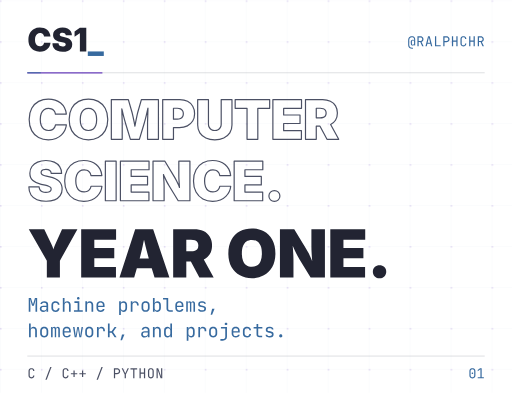
t = 0.00 s
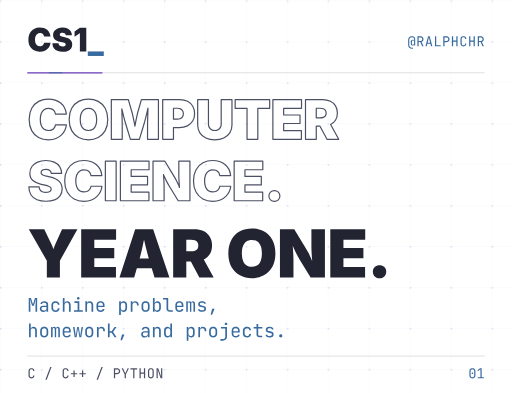
t = 1.29 s
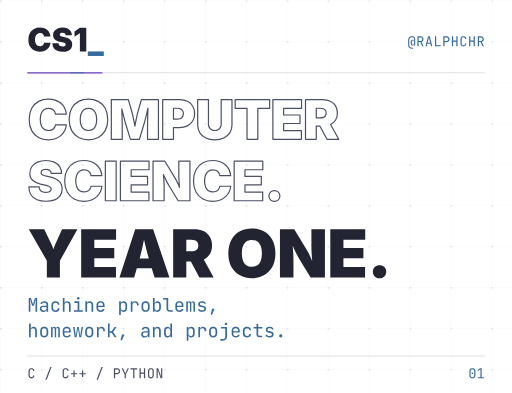
t = 2.58 s
t = 4.50 s: frame unchanged from t = 0.00 s, image omitted
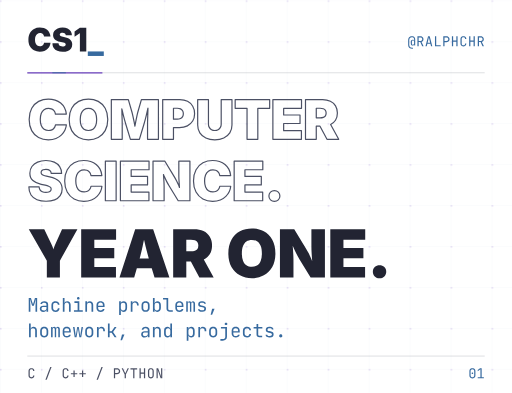
t = 6.00 s
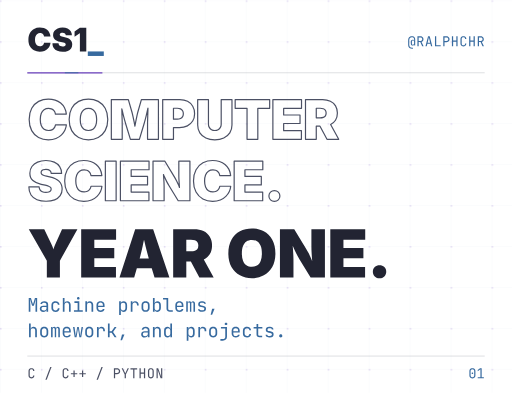
t = 6.75 s

The animated SVG that drew these frames (rendered in a browser with its animation timeline set to each time). Animation: 10 SMIL elements (animate=7,animateTransform=3); one cycle of 9.00 s, repeats indefinitely.

<svg xmlns="http://www.w3.org/2000/svg" width="600" height="460" viewBox="0 0 600 460" role="img" aria-labelledby="title desc"><title id="title">COMPUTER SCIENCE. YEAR ONE.</title><desc id="desc">First-year Computer Science coursework at UP Cebu. Machine problems, homework, and projects.</desc><!-- Outlined Inter Black and JetBrains Mono; transparent canvas. --><defs><path id="d67" d="M384.766,9.766C318.359,9.766 258.708,-4.557 205.811,-33.203 152.913,-61.849 111.084,-103.923 80.322,-159.424 49.561,-214.925 34.18,-282.878 34.18,-363.281 34.18,-444.336 49.805,-512.695 81.055,-568.359 112.305,-624.023 154.46,-666.097 207.52,-694.58 260.579,-723.063 319.661,-737.305 384.766,-737.305 430.013,-737.305 471.761,-731.201 510.01,-718.994 548.258,-706.787 581.868,-688.965 610.84,-665.527 639.811,-642.09 663.249,-613.281 681.152,-579.102 699.056,-544.922 710.286,-505.859 714.844,-461.914L514.648,-461.914C512.695,-477.539 508.545,-491.699 502.197,-504.395 495.85,-517.09 487.467,-527.995 477.051,-537.109 466.634,-546.224 454.183,-553.223 439.697,-558.105 425.212,-562.988 408.854,-565.43 390.625,-565.43 357.747,-565.43 329.834,-557.373 306.885,-541.26 283.936,-525.146 266.602,-502.034 254.883,-471.924 243.164,-441.813 237.305,-405.599 237.305,-363.281 237.305,-319.01 243.327,-281.901 255.371,-251.953 267.415,-222.005 284.749,-199.544 307.373,-184.57 329.997,-169.596 357.422,-162.109 389.648,-162.109 407.878,-162.109 424.154,-164.551 438.477,-169.434 452.799,-174.316 465.332,-181.315 476.074,-190.43 486.816,-199.544 495.524,-210.449 502.197,-223.145 508.87,-235.84 513.346,-250 515.625,-265.625L715.82,-265.625C713.542,-234.701 704.997,-203.125 690.186,-170.898 675.374,-138.672 654.215,-108.887 626.709,-81.543 599.202,-54.199 565.348,-32.145 525.146,-15.381 484.945,1.383 438.151,9.766 384.766,9.766z"/><path id="d83" d="M342.773,8.789C279.622,8.789 224.528,-0.57 177.49,-19.287 130.452,-38.005 93.913,-66.895 67.871,-105.957 41.829,-145.02 28.646,-194.987 28.32,-255.859L215.82,-255.859C217.122,-233.724 222.738,-215.007 232.666,-199.707 242.594,-184.408 256.592,-172.852 274.658,-165.039 292.725,-157.227 314.453,-153.32 339.844,-153.32 361.003,-153.32 378.743,-155.924 393.066,-161.133 407.389,-166.341 418.213,-173.584 425.537,-182.861 432.861,-192.139 436.523,-202.799 436.523,-214.844 436.523,-225.911 433.024,-235.596 426.025,-243.896 419.027,-252.197 407.552,-259.766 391.602,-266.602 375.651,-273.438 354.167,-279.622 327.148,-285.156L253.906,-300.781C189.779,-314.453 139.242,-337.809 102.295,-370.85 65.348,-403.89 46.875,-448.893 46.875,-505.859 46.875,-552.083 59.408,-592.529 84.473,-627.197 109.538,-661.865 144.124,-688.883 188.232,-708.252 232.34,-727.62 283.203,-737.305 340.82,-737.305 399.74,-737.305 450.602,-727.458 493.408,-707.764 536.214,-688.07 569.255,-660.4 592.529,-624.756 615.804,-589.111 627.604,-547.526 627.93,-500L438.477,-500C436.849,-523.763 428.141,-542.236 412.354,-555.42 396.566,-568.604 372.721,-575.195 340.82,-575.195 320.638,-575.195 304.036,-572.835 291.016,-568.115 277.995,-563.395 268.392,-556.803 262.207,-548.34 256.022,-539.876 252.93,-530.273 252.93,-519.531 252.93,-508.138 256.266,-498.128 262.939,-489.502 269.613,-480.876 280.192,-473.389 294.678,-467.041 309.163,-460.693 327.799,-455.078 350.586,-450.195L410.156,-437.5C450.195,-429.036 484.619,-417.806 513.428,-403.809 542.236,-389.811 565.837,-373.454 584.229,-354.736 602.62,-336.019 616.13,-314.941 624.756,-291.504 633.382,-268.066 637.695,-242.513 637.695,-214.844 637.695,-166.992 625.895,-126.383 602.295,-93.018 578.695,-59.652 544.922,-34.342 500.977,-17.09 457.031,0.163 404.297,8.789 342.773,8.789z"/><path id="d49" d="M405.273,-727.539L405.273,0 208.008,0 208.008,-557.617 203.125,-557.617 43.945,-450.195 43.945,-618.164 207.031,-727.539z"/><path id="d95" d="M493.164,0L493.164,139.648 0,139.648 0,0z"/><path id="m64" d="M325,180C268.333,180 219,168.167 177,144.5 135,120.833 102.5,87.167 79.5,43.5 56.5,-0.167 45,-51.333 45,-110L45,-450C45,-510 55.833,-561.667 77.5,-605 99.167,-648.333 130.167,-681.667 170.5,-705 210.833,-728.333 259,-740 315,-740 365.667,-740 409.333,-730.167 446,-710.5 482.667,-690.833 510.833,-662.667 530.5,-626 550.167,-589.333 560,-545.667 560,-495L560,-65 489,-65 489,-120 478,-120C474,-103.333 465,-89.667 451,-79 431.667,-63 406,-55 374,-55 330.667,-55 297.5,-68.167 274.5,-94.5 251.5,-120.833 240,-159.333 240,-210L240,-330C240,-380.667 251.5,-419.167 274.5,-445.5 297.5,-471.833 330.667,-485 374,-485 406,-485 431.667,-477.333 451,-462 465,-450.667 474,-436.667 478,-420L490,-420 480,-490 480,-495C480,-533 473.667,-565 461,-591 448.333,-617 429.833,-636.667 405.5,-650 381.167,-663.333 351,-670 315,-670 255,-670 208.333,-650.667 175,-612 141.667,-573.333 125,-519.333 125,-450L125,-110C125,-43.333 142.833,9.167 178.5,47.5 214.167,85.833 263,105 325,105L395,105 395,180z M400,-118C427.333,-118 447.5,-126.333 460.5,-143 473.5,-159.667 480,-185.333 480,-220L480,-331C480,-362.333 473.5,-385.333 460.5,-400 447.5,-414.667 427.333,-422 400,-422 373.333,-422 353.333,-414.5 340,-399.5 326.667,-384.5 320,-361.333 320,-330L320,-210C320,-178.667 326.667,-155.5 340,-140.5 353.333,-125.5 373.333,-118 400,-118z"/><path id="m82" d="M92,0L92,-730 318,-730C361.333,-730 399.333,-721.167 432,-703.5 464.667,-685.833 490,-661.333 508,-630 526,-598.667 535,-562 535,-520 535,-470.667 522.167,-428.333 496.5,-393 470.833,-357.667 436,-333.333 392,-320L545,0 439,0 299,-310 182,-310 182,0z M182,-391L318,-391C355.333,-391 385.333,-402.833 408,-426.5 430.667,-450.167 442,-481.333 442,-520 442,-559.333 430.667,-590.667 408,-614 385.333,-637.333 355.333,-649 318,-649L182,-649z"/><path id="m65" d="M50,0L240,-730 361,-730 550,0 459,0 411,-194 190,-194 142,0z M208,-270L392,-270 336,-495C325.333,-537.667 317,-573.333 311,-602 305,-630.667 301.333,-649.333 300,-658 298.667,-649.333 295,-630.667 289,-602 283,-573.333 274.667,-538 264,-496z"/><path id="m76" d="M115,0L115,-730 205,-730 205,-82 535,-82 535,0z"/><path id="m80" d="M92,0L92,-730 327,-730C372.333,-730 411.667,-721.167 445,-703.5 478.333,-685.833 504.167,-661 522.5,-629 540.833,-597 550,-559 550,-515 550,-471.667 540.833,-433.833 522.5,-401.5 504.167,-369.167 478.333,-344.167 445,-326.5 411.667,-308.833 372.333,-300 327,-300L182,-300 182,0z M182,-381L327,-381C366.333,-381 397.833,-393.167 421.5,-417.5 445.167,-441.833 457,-474.333 457,-515 457,-556.333 445.167,-589 421.5,-613 397.833,-637 366.333,-649 327,-649L182,-649z"/><path id="m72" d="M93,0L93,-730 183,-730 183,-418 417,-418 417,-730 507,-730 507,0 417,0 417,-336 183,-336 183,0z"/><path id="m67" d="M304,10C260,10 221.833,1.667 189.5,-15 157.167,-31.667 132.167,-55.833 114.5,-87.5 96.833,-119.167 88,-156.667 88,-200L88,-530C88,-574 96.833,-611.667 114.5,-643 132.167,-674.333 157.167,-698.333 189.5,-715 221.833,-731.667 260,-740 304,-740 348,-740 386,-731.5 418,-714.5 450,-697.5 474.667,-673.333 492,-642 509.333,-610.667 518,-573.333 518,-530L428,-530C428,-571.333 417.167,-603.167 395.5,-625.5 373.833,-647.833 343.333,-659 304,-659 264.667,-659 233.833,-648 211.5,-626 189.167,-604 178,-572.333 178,-531L178,-200C178,-158.667 189.167,-126.833 211.5,-104.5 233.833,-82.167 264.667,-71 304,-71 343.333,-71 373.833,-82.167 395.5,-104.5 417.167,-126.833 428,-158.667 428,-200L518,-200C518,-157.333 509.333,-120.167 492,-88.5 474.667,-56.833 450,-32.5 418,-15.5 386,1.5 348,10 304,10z"/><path id="d79" d="M387.695,9.766C321.615,9.766 261.8,-4.557 208.252,-33.203 154.704,-61.849 112.305,-103.923 81.055,-159.424 49.805,-214.925 34.18,-282.878 34.18,-363.281 34.18,-444.336 49.805,-512.695 81.055,-568.359 112.305,-624.023 154.704,-666.097 208.252,-694.58 261.8,-723.063 321.615,-737.305 387.695,-737.305 453.776,-737.305 513.509,-723.063 566.895,-694.58 620.28,-666.097 662.679,-624.023 694.092,-568.359 725.505,-512.695 741.211,-444.336 741.211,-363.281 741.211,-282.552 725.505,-214.437 694.092,-158.936 662.679,-103.434 620.28,-61.442 566.895,-32.959 513.509,-4.476 453.776,9.766 387.695,9.766z M387.695,-162.109C420.573,-162.109 448.161,-169.84 470.459,-185.303 492.757,-200.765 509.603,-223.47 520.996,-253.418 532.389,-283.366 538.086,-319.987 538.086,-363.281 538.086,-406.901 532.389,-443.766 520.996,-473.877 509.603,-503.988 492.757,-526.774 470.459,-542.236 448.161,-557.699 420.573,-565.43 387.695,-565.43 355.143,-565.43 327.718,-557.699 305.42,-542.236 283.122,-526.774 266.195,-503.988 254.639,-473.877 243.083,-443.766 237.305,-406.901 237.305,-363.281 237.305,-319.987 243.083,-283.366 254.639,-253.418 266.195,-223.47 283.122,-200.765 305.42,-185.303 327.718,-169.84 355.143,-162.109 387.695,-162.109z"/><path id="d77" d="M46.875,0L46.875,-727.539 358.398,-727.539 423.828,-500C429.362,-480.469 435.71,-454.59 442.871,-422.363 450.033,-390.137 457.194,-355.632 464.355,-318.848 469.238,-291.504 473.958,-265.137 478.516,-239.746 483.073,-265.137 487.956,-291.504 493.164,-318.848 500,-355.632 506.917,-390.137 513.916,-422.363 520.915,-454.59 527.181,-480.469 532.715,-500L597.168,-727.539 909.18,-727.539 909.18,0 709.961,0 709.961,-281.25C709.961,-297.852 710.368,-319.906 711.182,-347.412 711.995,-374.919 712.891,-405.111 713.867,-437.988 714.844,-470.866 715.82,-503.906 716.797,-537.109 716.797,-548.503 716.96,-559.57 717.285,-570.312 714.681,-557.943 711.914,-545.41 708.984,-532.715 701.497,-499.186 693.848,-466.553 686.035,-434.814 678.223,-403.076 670.736,-373.942 663.574,-347.412 656.413,-320.882 650.228,-298.828 645.02,-281.25L560.547,0 396.484,0 310.547,-281.25C305.339,-298.828 299.072,-320.882 291.748,-347.412 284.424,-373.942 276.693,-403.076 268.555,-434.814 260.417,-466.553 252.604,-499.186 245.117,-532.715 242.839,-541.178 240.885,-549.805 239.258,-558.594 239.258,-551.432 239.421,-544.271 239.746,-537.109 240.397,-503.906 241.211,-470.866 242.188,-437.988 243.164,-405.111 244.059,-374.919 244.873,-347.412 245.687,-319.906 246.094,-297.852 246.094,-281.25L246.094,0z"/><path id="d80" d="M46.875,0L46.875,-727.539 360.352,-727.539C414.388,-727.539 461.67,-716.878 502.197,-695.557 542.725,-674.235 574.3,-644.206 596.924,-605.469 619.547,-566.732 630.859,-521.484 630.859,-469.727 630.859,-417.643 619.303,-372.64 596.191,-334.717 573.079,-296.794 540.69,-267.497 499.023,-246.826 457.357,-226.156 408.854,-215.82 353.516,-215.82L244.141,-215.82 244.141,0z M244.141,-369.141L313.477,-369.141C336.914,-369.141 356.934,-373.291 373.535,-381.592 390.137,-389.893 402.832,-401.53 411.621,-416.504 420.41,-431.478 424.805,-449.219 424.805,-469.727 424.805,-490.885 420.41,-508.87 411.621,-523.682 402.832,-538.493 390.137,-549.805 373.535,-557.617 356.934,-565.43 336.914,-569.336 313.477,-569.336L244.141,-569.336z"/><path id="d85" d="M360.352,8.789C297.852,8.789 243.083,-2.197 196.045,-24.17 149.007,-46.143 112.386,-77.393 86.182,-117.92 59.977,-158.447 46.875,-206.38 46.875,-261.719L46.875,-727.539 244.141,-727.539 244.141,-278.32C244.141,-255.534 249.186,-235.433 259.277,-218.018 269.368,-200.602 283.122,-186.93 300.537,-177.002 317.952,-167.074 337.891,-162.109 360.352,-162.109 383.138,-162.109 403.32,-167.074 420.898,-177.002 438.477,-186.93 452.311,-200.602 462.402,-218.018 472.493,-235.433 477.539,-255.534 477.539,-278.32L477.539,-727.539 674.805,-727.539 674.805,-261.719C674.805,-206.38 661.621,-158.447 635.254,-117.92 608.887,-77.393 572.103,-46.143 524.902,-24.17 477.702,-2.197 422.852,8.789 360.352,8.789z"/><path id="d84" d="M27.344,-568.359L27.344,-727.539 659.18,-727.539 659.18,-568.359 441.895,-568.359 441.895,0 244.629,0 244.629,-568.359z"/><path id="d69" d="M46.875,0L46.875,-727.539 571.289,-727.539 571.289,-568.359 244.141,-568.359 244.141,-445.312 543.945,-445.312 543.945,-290.039 244.141,-290.039 244.141,-159.18 569.336,-159.18 569.336,0z"/><path id="d82" d="M46.875,0L46.875,-727.539 360.352,-727.539C414.388,-727.539 461.67,-717.692 502.197,-697.998 542.725,-678.304 574.3,-649.984 596.924,-613.037 619.547,-576.09 630.859,-531.901 630.859,-480.469 630.859,-428.385 619.303,-384.44 596.191,-348.633 574.707,-315.104 544.922,-289.225 506.836,-270.996L655.273,0 440.43,0 312.5,-240.234 244.141,-240.234 244.141,0z M244.141,-393.555L313.477,-393.555C336.914,-393.555 356.934,-396.484 373.535,-402.344 390.137,-408.203 402.832,-417.48 411.621,-430.176 420.41,-442.871 424.805,-459.635 424.805,-480.469 424.805,-501.302 420.41,-518.229 411.621,-531.25 402.832,-544.271 390.137,-553.874 373.535,-560.059 356.934,-566.243 336.914,-569.336 313.477,-569.336L244.141,-569.336z"/><path id="d73" d="M244.141,-727.539L244.141,0 46.875,0 46.875,-727.539z"/><path id="d78" d="M46.875,0L46.875,-727.539 261.719,-727.539 435.059,-441.895C450.033,-417.155 464.03,-392.415 477.051,-367.676 490.072,-342.936 502.767,-315.755 515.137,-286.133 520.345,-272.786 525.716,-258.626 531.25,-243.652 530.599,-253.092 529.948,-263.021 529.297,-273.438 526.693,-307.943 524.414,-342.041 522.461,-375.732 520.508,-409.424 519.531,-437.826 519.531,-460.938L519.531,-727.539 722.656,-727.539 722.656,0 507.812,0 346.191,-265.625C327.962,-295.898 311.93,-324.137 298.096,-350.342 284.261,-376.546 270.996,-404.297 258.301,-433.594 252.116,-447.266 245.605,-462.077 238.77,-478.027 239.746,-463.053 240.885,-448.079 242.188,-433.105 244.466,-399.251 246.338,-367.839 247.803,-338.867 249.268,-309.896 250,-285.482 250,-265.625L250,0z"/><path id="d46" d="M186.523,11.719C157.878,11.719 133.952,2.279 114.746,-16.602 95.54,-35.482 85.938,-59.082 85.938,-87.402 85.938,-115.723 95.54,-139.323 114.746,-158.203 133.952,-177.083 157.878,-186.523 186.523,-186.523 215.169,-186.523 239.095,-177.083 258.301,-158.203 277.507,-139.323 287.109,-115.723 287.109,-87.402 287.109,-59.082 277.507,-35.482 258.301,-16.602 239.095,2.279 215.169,11.719 186.523,11.719z"/><path id="d89" d="M293.457,0L293.457,-252.93 22.461,-727.539 254.395,-727.539 359.375,-507.812C368.815,-487.956 377.279,-467.611 384.766,-446.777 387.37,-439.29 389.974,-431.478 392.578,-423.34 395.182,-431.478 397.624,-439.29 399.902,-446.777 406.738,-467.611 414.714,-487.956 423.828,-507.812L521.973,-727.539 752.93,-727.539 489.746,-252.93 489.746,0z"/><path id="d65" d="M22.461,0L258.301,-727.539 527.832,-727.539 772.461,0 548.828,0 506.836,-139.648 283.203,-139.648 243.164,0z M462.891,-287.109C445.312,-346.68 428.711,-408.691 413.086,-473.145 405.599,-504.395 398.275,-535.482 391.113,-566.406 384.277,-535.482 377.604,-504.395 371.094,-473.145 357.422,-408.691 342.122,-346.68 325.195,-287.109z"/><path id="d32" d=""/><path id="m77" d="M76,0L76,-730 194,-730 270,-494C277.333,-472.667 284,-451.5 290,-430.5 296,-409.5 300.333,-393.333 303,-382 306.333,-393.333 310.667,-409.5 316,-430.5 321.333,-451.5 327.333,-473 334,-495L406,-730 524,-730 524,0 436,0 436,-265C436,-294.333 437,-327.667 439,-365 441,-402.333 443.667,-440.5 447,-479.5 450.333,-518.5 453.833,-555.833 457.5,-591.5 461.167,-627.167 464.333,-658.333 467,-685L349,-320 254,-320 135,-685C138.333,-659 141.667,-628.833 145,-594.5 148.333,-560.167 151.333,-523.833 154,-485.5 156.667,-447.167 159,-409 161,-371 163,-333 164,-297.667 164,-265L164,0z"/><path id="m97" d="M252,10C194,10 148.333,-4.833 115,-34.5 81.667,-64.167 65,-104.333 65,-155 65,-206.333 81.667,-246.667 115,-276 148.333,-305.333 193.333,-320 250,-320L420,-320 420,-375C420,-409 409.833,-435.167 389.5,-453.5 369.167,-471.833 340.333,-481 303,-481 270.333,-481 243,-474.167 221,-460.5 199,-446.833 186.333,-428.333 183,-405L93,-405C99,-452.333 121.333,-490 160,-518 198.667,-546 247,-560 305,-560 368.333,-560 418.333,-543.667 455,-511 491.667,-478.333 510,-434 510,-378L510,0 422,0 422,-105 421,-105C417.667,-72.333 402.667,-45.667 376,-25 344.667,-1.667 303.333,10 252,10z M274,-61C316.667,-61 351.667,-71.667 379,-93 406.333,-114.333 420,-141.667 420,-175L420,-253 252,-253C222,-253 198.333,-244.667 181,-228 163.667,-211.333 155,-188.667 155,-160 155,-129.333 165.5,-105.167 186.5,-87.5 207.5,-69.833 236.667,-61 274,-61z"/><path id="m99" d="M304,10C260,10 221.5,1.667 188.5,-15 155.5,-31.667 130,-55.833 112,-87.5 94,-119.167 85,-156.667 85,-200L85,-350C85,-394 94,-431.667 112,-463 130,-494.333 155.5,-518.333 188.5,-535 221.5,-551.667 260,-560 304,-560 367.333,-560 418.333,-543 457,-509 495.667,-475 516,-428.667 518,-370L428,-370C426,-405.333 414.167,-432.5 392.5,-451.5 370.833,-470.5 341.333,-480 304,-480 264.667,-480 233.333,-468.833 210,-446.5 186.667,-424.167 175,-392.333 175,-351L175,-200C175,-158.667 186.667,-126.667 210,-104 233.333,-81.333 264.667,-70 304,-70 341.333,-70 370.833,-79.667 392.5,-99 414.167,-118.333 426,-145.333 428,-180L518,-180C516,-121.333 495.667,-75 457,-41 418.333,-7 367.333,10 304,10z"/><path id="m104" d="M92,0L92,-730 182,-730 182,-445 183,-445C187,-478.333 199.667,-505 221,-525 247,-548.333 283,-560 329,-560 384.333,-560 428.333,-543 461,-509 493.667,-475 510,-428.667 510,-370L510,0 420,0 420,-360C420,-399.333 409.5,-429.833 388.5,-451.5 367.5,-473.167 339,-484 303,-484 265.667,-484 236.167,-472.333 214.5,-449 192.833,-425.667 182,-392.667 182,-350L182,0z"/><path id="m105" d="M85,0L85,-82 280,-82 280,-468 110,-468 110,-550 370,-550 370,-82 555,-82 555,0z M315,-649C293,-649 275.667,-654.667 263,-666 250.333,-677.333 244,-692.667 244,-712 244,-732 250.333,-747.833 263,-759.5 275.667,-771.167 293,-777 315,-777 337,-777 354.333,-771.167 367,-759.5 379.667,-747.833 386,-732 386,-712 386,-692.667 379.667,-677.333 367,-666 354.333,-654.667 337,-649 315,-649z"/><path id="m110" d="M92,0L92,-550 182,-550 182,-445 183,-445C187,-478.333 199.667,-505 221,-525 247,-548.333 283,-560 329,-560 384.333,-560 428.333,-543 461,-509 493.667,-475 510,-428.667 510,-370L510,0 420,0 420,-360C420,-399.333 409.5,-429.5 388.5,-450.5 367.5,-471.5 339,-482 303,-482 265.667,-482 236.167,-470.667 214.5,-448 192.833,-425.333 182,-392.667 182,-350L182,0z"/><path id="m101" d="M300,10C256.667,10 218.833,1.333 186.5,-16 154.167,-33.333 129.167,-57.833 111.5,-89.5 93.833,-121.167 85,-158 85,-200L85,-350C85,-392.667 93.833,-429.667 111.5,-461 129.167,-492.333 154.167,-516.667 186.5,-534 218.833,-551.333 256.667,-560 300,-560 343.333,-560 381.167,-551.333 413.5,-534 445.833,-516.667 470.833,-492.333 488.5,-461 506.167,-429.667 515,-392.667 515,-350L515,-253 173,-253 173,-200C173,-156.667 184,-123.5 206,-100.5 228,-77.5 259.333,-66 300,-66 334.667,-66 362.667,-72.167 384,-84.5 405.333,-96.833 418.333,-115.333 423,-140L513,-140C507,-94 484.5,-57.5 445.5,-30.5 406.5,-3.5 358,10 300,10z M427,-321L427,-350C427,-393.333 416.167,-426.667 394.5,-450 372.833,-473.333 341.333,-485 300,-485 259.333,-485 228,-473.333 206,-450 184,-426.667 173,-393.333 173,-350L173,-321z"/><path id="m32" d=""/><path id="m112" d="M92,180L92,-550 182,-550 182,-445 183,-445C187,-477 200.667,-503.333 224,-524 251.333,-548 287.667,-560 333,-560 388.333,-560 432.5,-541.833 465.5,-505.5 498.5,-469.167 515,-419.333 515,-356L515,-195C515,-153 507.5,-116.667 492.5,-86 477.5,-55.333 456.5,-31.667 429.5,-15 402.5,1.667 370.333,10 333,10 288.333,10 252,-2.333 224,-27 200.667,-47.667 187,-73.667 183,-105L180,-105 182,20 182,180z M303,-68C341,-68 370.833,-79.333 392.5,-102 414.167,-124.667 425,-157.333 425,-200L425,-350C425,-392.667 414.167,-425.333 392.5,-448 370.833,-470.667 341,-482 303,-482 266.333,-482 237,-470.333 215,-447 193,-423.667 182,-391.333 182,-350L182,-200C182,-158.667 193,-126.333 215,-103 237,-79.667 266.333,-68 303,-68z"/><path id="m114" d="M111,0L111,-550 199,-550 199,-452C205.667,-477.333 216,-498.333 230,-515 255.333,-545 293.333,-560 344,-560 402,-560 448.167,-541.833 482.5,-505.5 516.833,-469.167 534,-420 534,-358L534,-325 444,-325 444,-350C444,-393.333 433.5,-426.5 412.5,-449.5 391.5,-472.5 361.667,-484 323,-484 285,-484 255.167,-472.333 233.5,-449 211.833,-425.667 201,-392.667 201,-350L201,0z"/><path id="m111" d="M300,8C256,8 218,-0.333 186,-17 154,-33.667 129.167,-57.833 111.5,-89.5 93.833,-121.167 85,-158.667 85,-202L85,-348C85,-392 93.833,-429.667 111.5,-461 129.167,-492.333 154,-516.333 186,-533 218,-549.667 256,-558 300,-558 344,-558 382,-549.667 414,-533 446,-516.333 470.833,-492.333 488.5,-461 506.167,-429.667 515,-392.333 515,-349L515,-202C515,-158.667 506.167,-121.167 488.5,-89.5 470.833,-57.833 446,-33.667 414,-17 382,-0.333 344,8 300,8z M300,-72C339.333,-72 370,-83 392,-105 414,-127 425,-159.333 425,-202L425,-348C425,-390.667 414,-423 392,-445 370,-467 339.333,-478 300,-478 261.333,-478 230.833,-467 208.5,-445 186.167,-423 175,-390.667 175,-348L175,-202C175,-159.333 186.167,-127 208.5,-105 230.833,-83 261.333,-72 300,-72z"/><path id="m98" d="M332,10C286.667,10 250.333,-2.333 223,-27 200.333,-47 187,-73 183,-105L182,-105 182,0 92,0 92,-730 182,-730 182,-570 180,-445 183,-445C187,-476.333 200.667,-502.333 224,-523 251.333,-547.667 287.333,-560 332,-560 387.333,-560 431.667,-541.667 465,-505 498.333,-468.333 515,-418.333 515,-355L515,-194C515,-131.333 498.333,-81.667 465,-45 431.667,-8.333 387.333,10 332,10z M302,-68C340,-68 370,-79.333 392,-102 414,-124.667 425,-157.333 425,-200L425,-350C425,-392.667 414,-425.333 392,-448 370,-470.667 340,-482 302,-482 265.333,-482 236.167,-470.333 214.5,-447 192.833,-423.667 182,-391.333 182,-350L182,-200C182,-158.667 192.833,-126.333 214.5,-103 236.167,-79.667 265.333,-68 302,-68z"/><path id="m108" d="M375,0C343,0 315,-6.333 291,-19 267,-31.667 248.333,-49.667 235,-73 221.667,-96.333 215,-123.667 215,-155L215,-648 30,-648 30,-730 305,-730 305,-155C305,-132.333 311.333,-114.5 324,-101.5 336.667,-88.5 353.667,-82 375,-82L550,-82 550,0z"/><path id="m109" d="M66,0L66,-550 145,-550 145,-484 151,-484C154.333,-503.333 162,-519.667 174,-533 190,-551 212,-560 240,-560 270.667,-560 294.333,-548.667 311,-526 319.667,-514.667 326,-500.667 330,-484L334,-484C337.333,-503.333 345.333,-519.667 358,-533 374.667,-551 397,-560 425,-560 459.667,-560 486.5,-547 505.5,-521 524.5,-495 534,-460.667 534,-418L534,0 451,0 451,-419C451,-441.667 446.167,-459.333 436.5,-472 426.833,-484.667 412.667,-491 394,-491 376,-491 361.833,-484.833 351.5,-472.5 341.167,-460.167 336,-442.667 336,-420L336,0 264,0 264,-419C264,-442.333 258.833,-460.167 248.5,-472.5 238.167,-484.833 223.667,-491 205,-491 186.333,-491 172.333,-484.833 163,-472.5 153.667,-460.167 149,-442.667 149,-420L149,0z"/><path id="m115" d="M283,8C245.667,8 213.167,2.167 185.5,-9.5 157.833,-21.167 135.833,-37.667 119.5,-59 103.167,-80.333 93.333,-105.667 90,-135L180,-135C184,-115.667 194.833,-100.333 212.5,-89 230.167,-77.667 253.667,-72 283,-72L325,-72C360.333,-72 386.667,-79.167 404,-93.5 421.333,-107.833 430,-127 430,-151 430,-174.333 422.167,-192.833 406.5,-206.5 390.833,-220.167 367.667,-229.333 337,-234L263,-246C209,-255.333 168.833,-272.167 142.5,-296.5 116.167,-320.833 103,-356.333 103,-403 103,-452.333 118.667,-490.5 150,-517.5 181.333,-544.5 228.333,-558 291,-558L329,-558C381.667,-558 424,-545.667 456,-521 488,-496.333 507.333,-463 514,-421L424,-421C420,-438.333 410,-452.167 394,-462.5 378,-472.833 356.333,-478 329,-478L291,-478C257,-478 232.167,-471.667 216.5,-459 200.833,-446.333 193,-427.333 193,-402 193,-379.333 199.667,-362.667 213,-352 226.333,-341.333 247.333,-333.667 276,-329L350,-317C409.333,-307.667 452.5,-290.333 479.5,-265 506.5,-239.667 520,-203 520,-155 520,-104.333 503.833,-64.5 471.5,-35.5 439.167,-6.5 390.333,8 325,8z"/><path id="m44" d="M165,160L245,-151 375,-151 245,160z"/><path id="m119" d="M123,0L35,-550 115,-550 170,-160C172,-145.333 174.167,-129.5 176.5,-112.5 178.833,-95.5 180.667,-81.333 182,-70 183.333,-81.333 185.5,-95.5 188.5,-112.5 191.5,-129.5 194,-145.333 196,-160L257,-550 343,-550 404,-160C406,-145.333 408.5,-129.5 411.5,-112.5 414.5,-95.5 416.667,-81.333 418,-70 419.333,-81.333 421.5,-95.5 424.5,-112.5 427.5,-129.5 430,-145.333 432,-160L489,-550 565,-550 473,0 374,0 315,-380C312.333,-398.667 309.333,-417.333 306,-436 302.667,-454.667 300.333,-469.333 299,-480 297.667,-469.333 295.667,-454.667 293,-436 290.333,-417.333 287.333,-398.667 284,-380L222,0z"/><path id="m107" d="M95,0L95,-730 185,-730 185,-323 291,-323 451,-550 554,-550 369,-288 557,0 452,0 292,-245 185,-245 185,0z"/><path id="m100" d="M268,10C213.333,10 169.167,-8.333 135.5,-45 101.833,-81.667 85,-131.333 85,-194L85,-355C85,-418.333 101.667,-468.333 135,-505 168.333,-541.667 212.667,-560 268,-560 313.333,-560 349.667,-547.667 377,-523 399.667,-502.333 413,-476.333 417,-445L420,-445 418,-570 418,-730 508,-730 508,0 418,0 418,-105 417,-105C413,-73 399.667,-47 377,-27 349.667,-2.333 313.333,10 268,10z M298,-68C335.333,-68 364.667,-79.667 386,-103 407.333,-126.333 418,-158.667 418,-200L418,-350C418,-391.333 407.333,-423.667 386,-447 364.667,-470.333 335.333,-482 298,-482 260,-482 230,-470.667 208,-448 186,-425.333 175,-392.667 175,-350L175,-200C175,-157.333 186,-124.667 208,-102 230,-79.333 260,-68 298,-68z"/><path id="m106" d="M85,180L85,97 214,97C255.333,97 287.5,85.833 310.5,63.5 333.5,41.167 345,9.667 345,-31L345,-468 115,-468 115,-550 435,-550 435,-31C435,33.667 415,85 375,123 335,161 281.333,180 214,180z M385,-649C363,-649 345.667,-654.667 333,-666 320.333,-677.333 314,-692.667 314,-712 314,-732 320.333,-747.833 333,-759.5 345.667,-771.167 363,-777 385,-777 407,-777 424.333,-771.167 437,-759.5 449.667,-747.833 456,-732 456,-712 456,-692.667 449.667,-677.333 437,-666 424.333,-654.667 407,-649 385,-649z"/><path id="m116" d="M360,0C312.667,0 275.833,-12.667 249.5,-38 223.167,-63.333 210,-99 210,-145L210,-468 55,-468 55,-550 210,-550 210,-705 300,-705 300,-550 520,-550 520,-468 300,-468 300,-145C300,-103,320,-82,360,-82L510,-82 510,0z"/><path id="m46" d="M300,10C274.667,10 254.5,2.667 239.5,-12 224.5,-26.667 217,-46.333 217,-71 217,-97 224.5,-117.667 239.5,-133 254.5,-148.333 274.667,-156 300,-156 325.333,-156 345.5,-148.333 360.5,-133 375.5,-117.667 383,-97 383,-71 383,-46.333 375.5,-26.667 360.5,-12 345.5,2.667 325.333,10 300,10z"/><path id="m47" d="M75,110L430,-830 525,-830 170,110z"/><path id="m43" d="M256,-95L256,-290 65,-290 65,-370 256,-370 256,-565 344,-565 344,-370 535,-370 535,-290 344,-290 344,-95z"/><path id="m89" d="M255,0L255,-273 35,-730 128,-730 273,-430C281,-413.333 287.333,-399.167 292,-387.5 296.667,-375.833 299.667,-367.333 301,-362 302.333,-367.333 305.5,-375.833 310.5,-387.5 315.5,-399.167 322,-413.333 330,-430L472,-730 565,-730 345,-273 345,0z"/><path id="m84" d="M255,0L255,-649 55,-649 55,-731 545,-731 545,-649 345,-649 345,0z"/><path id="m79" d="M300,10C256,10 218.167,1.667 186.5,-15 154.833,-31.667 130.5,-55.833 113.5,-87.5 96.5,-119.167 88,-156.667 88,-200L88,-530C88,-574 96.5,-611.667 113.5,-643 130.5,-674.333 154.833,-698.333 186.5,-715 218.167,-731.667 256,-740 300,-740 344,-740 381.833,-731.667 413.5,-715 445.167,-698.333 469.5,-674.333 486.5,-643 503.5,-611.667 512,-574.333 512,-531L512,-200C512,-156.667 503.5,-119.167 486.5,-87.5 469.5,-55.833 445.167,-31.667 413.5,-15 381.833,1.667 344,10 300,10z M300,-71C339.333,-71 369.5,-82.167 390.5,-104.5 411.5,-126.833 422,-158.667 422,-200L422,-530C422,-571.333 411.5,-603.167 390.5,-625.5 369.5,-647.833 339.333,-659 300,-659 261.333,-659 231.333,-647.833 210,-625.5 188.667,-603.167 178,-571.333 178,-530L178,-200C178,-158.667 188.667,-126.833 210,-104.5 231.333,-82.167 261.333,-71 300,-71z"/><path id="m78" d="M90,0L90,-730 210,-730 433,-105C431.667,-121.667 430.167,-142.167 428.5,-166.5 426.833,-190.833 425.5,-216.5 424.5,-243.5 423.5,-270.5 423,-296 423,-320L423,-730 510,-730 510,0 390,0 168,-625C169.333,-609 170.667,-588.833 172,-564.5 173.333,-540.167 174.5,-514.5 175.5,-487.5 176.5,-460.5 177,-434.667 177,-410L177,0z"/><path id="m48" d="M300,10C255.333,10 216.5,1.167 183.5,-16.5 150.5,-34.167 125,-59.167 107,-91.5 89,-123.833 80,-161.667 80,-205L80,-525C80,-569 89,-607 107,-639 125,-671 150.5,-695.833 183.5,-713.5 216.5,-731.167 255.333,-740 300,-740 345.333,-740 384.333,-731.167 417,-713.5 449.667,-695.833 475,-671 493,-639 511,-607 520,-569 520,-525L520,-205C520,-161.667 511,-123.833 493,-91.5 475,-59.167 449.5,-34.167 416.5,-16.5 383.5,1.167 344.667,10 300,10z M300,-67C340,-67 372.167,-79.833 396.5,-105.5 420.833,-131.167 433,-164.333 433,-205L433,-525C433,-565.667 420.833,-598.833 396.5,-624.5 372.167,-650.167 340,-663 300,-663 260,-663 227.833,-650.167 203.5,-624.5 179.167,-598.833 167,-565.667 167,-525L167,-205C167,-164.333 179.167,-131.167 203.5,-105.5 227.833,-79.833 260,-67 300,-67z M300,-306C282,-306 267.5,-311.667 256.5,-323 245.5,-334.333 240,-349.333 240,-368 240,-386 245.5,-400.5 256.5,-411.5 267.5,-422.5 282,-428 300,-428 318,-428 332.5,-422.5 343.5,-411.5 354.5,-400.5 360,-386 360,-368 360,-349.333 354.5,-334.333 343.5,-323 332.5,-311.667 318,-306 300,-306z"/><path id="m49" d="M90,0L90,-82 288,-82 288,-655 90,-507 90,-607 255,-730 378,-730 378,-82 540,-82 540,0z"/></defs><defs><pattern id="grid" width="48" height="48" patternUnits="userSpaceOnUse"><path d="M48 0H0V48" fill="none" stroke="#376A9F" stroke-opacity=".045"/><circle cx="1" cy="1" r="1" fill="#6D42BE" fill-opacity=".2"/></pattern></defs><rect width="600" height="460" fill="url(#grid)"/><g transform="translate(32 60) scale(0.038)" fill="#222432"><use href="#d67" x="0"/><use href="#d83" x="747.559"/><use href="#d49" x="1413.574"/></g><g transform="translate(102.897 60) scale(0.038)" fill="#376A9F"><use href="#d95" x="0"/></g><g transform="translate(477.6 54) scale(0.016)" fill="#376A9F"><use href="#m64" x="0"/><use href="#m82" x="631.25"/><use href="#m65" x="1262.5"/><use href="#m76" x="1893.75"/><use href="#m80" x="2525"/><use href="#m72" x="3156.25"/><use href="#m67" x="3787.5"/><use href="#m72" x="4418.75"/><use href="#m82" x="5050"/></g><path d="M32 85H568M32 417H568" stroke="#4B5064" stroke-opacity=".22"/><g><g transform="translate(32 163) scale(0.064)" fill="none" stroke="#4B5064" stroke-width="21.875" stroke-linejoin="round"><use href="#d67" x="0"/><use href="#d79" x="731.934"/><use href="#d77" x="1491.699"/><use href="#d80" x="2432.129"/><use href="#d85" x="3072.754"/><use href="#d84" x="3778.809"/><use href="#d69" x="4449.707"/><use href="#d82" x="5046.875"/></g><animateTransform attributeName="transform" type="translate" values="0 0;0 0;2 0;-2 0;0 0;0 0" keyTimes="0;.86;.89;.915;.94;1" calcMode="discrete" dur="6s" repeatCount="indefinite"/></g><defs><clipPath id="computer-blue"><rect x="22" y="129.72" width="389.75" height="4"/></clipPath></defs><g clip-path="url(#computer-blue)" aria-hidden="true"><g opacity="0" transform="translate(7 0)"><g transform="translate(32 163) scale(0.064)" fill="none" stroke="#376A9F" stroke-width="21.875" stroke-linejoin="round"><use href="#d67" x="0"/><use href="#d79" x="731.934"/><use href="#d77" x="1491.699"/><use href="#d80" x="2432.129"/><use href="#d85" x="3072.754"/><use href="#d84" x="3778.809"/><use href="#d69" x="4449.707"/><use href="#d82" x="5046.875"/></g><animate attributeName="opacity" values="0;0;.9;0;.65;0;0" keyTimes="0;.86;.89;.915;.94;.96;1" calcMode="discrete" dur="6s" repeatCount="indefinite"/></g></g><defs><clipPath id="computer-red"><rect x="22" y="150.2" width="389.75" height="3"/></clipPath></defs><g clip-path="url(#computer-red)" aria-hidden="true"><g opacity="0" transform="translate(-6 0)"><g transform="translate(32 163) scale(0.064)" fill="none" stroke="#BA4356" stroke-width="21.875" stroke-linejoin="round"><use href="#d67" x="0"/><use href="#d79" x="731.934"/><use href="#d77" x="1491.699"/><use href="#d80" x="2432.129"/><use href="#d85" x="3072.754"/><use href="#d84" x="3778.809"/><use href="#d69" x="4449.707"/><use href="#d82" x="5046.875"/></g><animate attributeName="opacity" values="0;0;.9;0;.65;0;0" keyTimes="0;.86;.89;.915;.94;.96;1" calcMode="discrete" dur="6s" repeatCount="indefinite"/></g></g><g><g transform="translate(32 235) scale(0.064)" fill="none" stroke="#4B5064" stroke-width="21.875" stroke-linejoin="round"><use href="#d83" x="0"/><use href="#d67" x="650.391"/><use href="#d73" x="1382.324"/><use href="#d69" x="1657.715"/><use href="#d78" x="2254.883"/><use href="#d67" x="3008.789"/><use href="#d69" x="3740.723"/><use href="#d46" x="4337.891"/></g><animateTransform attributeName="transform" type="translate" values="0 0;0 0;2 0;-2 0;0 0;0 0" keyTimes="0;.86;.89;.915;.94;1" calcMode="discrete" dur="6s" repeatCount="indefinite"/></g><defs><clipPath id="science-blue"><rect x="22" y="201.72" width="325.5" height="4"/></clipPath></defs><g clip-path="url(#science-blue)" aria-hidden="true"><g opacity="0" transform="translate(7 0)"><g transform="translate(32 235) scale(0.064)" fill="none" stroke="#376A9F" stroke-width="21.875" stroke-linejoin="round"><use href="#d83" x="0"/><use href="#d67" x="650.391"/><use href="#d73" x="1382.324"/><use href="#d69" x="1657.715"/><use href="#d78" x="2254.883"/><use href="#d67" x="3008.789"/><use href="#d69" x="3740.723"/><use href="#d46" x="4337.891"/></g><animate attributeName="opacity" values="0;0;.9;0;.65;0;0" keyTimes="0;.86;.89;.915;.94;.96;1" calcMode="discrete" dur="6s" repeatCount="indefinite"/></g></g><defs><clipPath id="science-red"><rect x="22" y="222.2" width="325.5" height="3"/></clipPath></defs><g clip-path="url(#science-red)" aria-hidden="true"><g opacity="0" transform="translate(-6 0)"><g transform="translate(32 235) scale(0.064)" fill="none" stroke="#BA4356" stroke-width="21.875" stroke-linejoin="round"><use href="#d83" x="0"/><use href="#d67" x="650.391"/><use href="#d73" x="1382.324"/><use href="#d69" x="1657.715"/><use href="#d78" x="2254.883"/><use href="#d67" x="3008.789"/><use href="#d69" x="3740.723"/><use href="#d46" x="4337.891"/></g><animate attributeName="opacity" values="0;0;.9;0;.65;0;0" keyTimes="0;.86;.89;.915;.94;.96;1" calcMode="discrete" dur="6s" repeatCount="indefinite"/></g></g><g><g transform="translate(32 325) scale(0.078)" fill="#222432"><use href="#d89" x="0"/><use href="#d69" x="762.57"/><use href="#d65" x="1362.543"/><use href="#d82" x="2144.644"/><use href="#d79" x="2986.19"/><use href="#d78" x="3748.761"/><use href="#d69" x="4505.471"/><use href="#d46" x="5105.444"/></g><animateTransform attributeName="transform" type="translate" values="0 0;0 0;2 0;-2 0;0 0;0 0" keyTimes="0;.86;.89;.915;.94;1" calcMode="discrete" dur="6s" repeatCount="indefinite"/></g><defs><clipPath id="year-blue"><rect x="22" y="284.44" width="451.322265625" height="4"/></clipPath></defs><g clip-path="url(#year-blue)" aria-hidden="true"><g opacity="0" transform="translate(7 0)"><g transform="translate(32 325) scale(0.078)" fill="#376A9F"><use href="#d89" x="0"/><use href="#d69" x="762.57"/><use href="#d65" x="1362.543"/><use href="#d82" x="2144.644"/><use href="#d79" x="2986.19"/><use href="#d78" x="3748.761"/><use href="#d69" x="4505.471"/><use href="#d46" x="5105.444"/></g><animate attributeName="opacity" values="0;0;.9;0;.65;0;0" keyTimes="0;.86;.89;.915;.94;.96;1" calcMode="discrete" dur="6s" repeatCount="indefinite"/></g></g><defs><clipPath id="year-red"><rect x="22" y="309.4" width="451.322265625" height="3"/></clipPath></defs><g clip-path="url(#year-red)" aria-hidden="true"><g opacity="0" transform="translate(-6 0)"><g transform="translate(32 325) scale(0.078)" fill="#BA4356"><use href="#d89" x="0"/><use href="#d69" x="762.57"/><use href="#d65" x="1362.543"/><use href="#d82" x="2144.644"/><use href="#d79" x="2986.19"/><use href="#d78" x="3748.761"/><use href="#d69" x="4505.471"/><use href="#d46" x="5105.444"/></g><animate attributeName="opacity" values="0;0;.9;0;.65;0;0" keyTimes="0;.86;.89;.915;.94;.96;1" calcMode="discrete" dur="6s" repeatCount="indefinite"/></g></g><g transform="translate(32 365) scale(0.022)" fill="#376A9F"><use href="#m77" x="0"/><use href="#m97" x="600"/><use href="#m99" x="1200"/><use href="#m104" x="1800"/><use href="#m105" x="2400"/><use href="#m110" x="3000"/><use href="#m101" x="3600"/><use href="#m112" x="4800"/><use href="#m114" x="5400"/><use href="#m111" x="6000"/><use href="#m98" x="6600"/><use href="#m108" x="7200"/><use href="#m101" x="7800"/><use href="#m109" x="8400"/><use href="#m115" x="9000"/><use href="#m44" x="9600"/></g><g transform="translate(32 395) scale(0.022)" fill="#376A9F"><use href="#m104" x="0"/><use href="#m111" x="600"/><use href="#m109" x="1200"/><use href="#m101" x="1800"/><use href="#m119" x="2400"/><use href="#m111" x="3000"/><use href="#m114" x="3600"/><use href="#m107" x="4200"/><use href="#m44" x="4800"/><use href="#m97" x="6000"/><use href="#m110" x="6600"/><use href="#m100" x="7200"/><use href="#m112" x="8400"/><use href="#m114" x="9000"/><use href="#m111" x="9600"/><use href="#m106" x="10200"/><use href="#m101" x="10800"/><use href="#m99" x="11400"/><use href="#m116" x="12000"/><use href="#m115" x="12600"/><use href="#m46" x="13200"/></g><g transform="translate(32 443) scale(0.016)" fill="#4B5064"><use href="#m67" x="0"/><use href="#m47" x="1250"/><use href="#m67" x="2500"/><use href="#m43" x="3125"/><use href="#m43" x="3750"/><use href="#m47" x="5000"/><use href="#m80" x="6250"/><use href="#m89" x="6875"/><use href="#m84" x="7500"/><use href="#m72" x="8125"/><use href="#m79" x="8750"/><use href="#m78" x="9375"/></g><g transform="translate(548.8 443) scale(0.016)" fill="#376A9F"><use href="#m48" x="0"/><use href="#m49" x="600"/></g><path d="M32 85h88" stroke="#6D42BE" stroke-width="1.5"/><path d="M32 85h88" pathLength="100" stroke="#376A9F" stroke-dasharray="18 82"><animate attributeName="stroke-dashoffset" from="100" to="-100" dur="9s" repeatCount="indefinite"/></path></svg>
